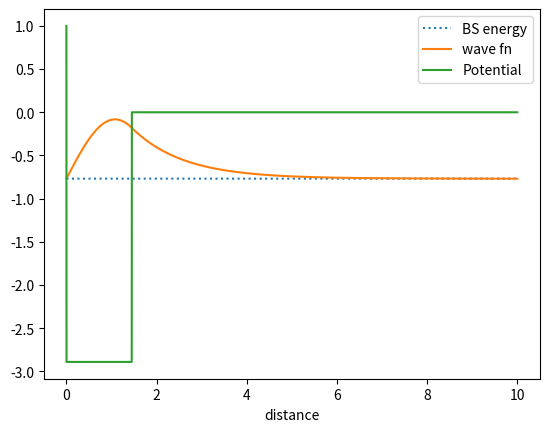

This chart was generated by the following Python code:
#finding the solution the bound state energy using rk4 method
#first part of the problem c

import numpy as np
import matplotlib.pyplot as plt

a=1.45
def v_pot(x):
    v_op=[]
    for i in range(len(x)):
        if x[i]<a:
            v_op.append(-2.891)
        else:
            v_op.append(0)
    v_op[0]=1
    return v_op

e_arr = np.linspace(-0.74,-0.78,100)

y_min= 1000 #arbitrary large garbage value

e_min=-0.74
e_max=-0.78
while abs(y_min)>=0.001:
    #defining potential
    a=1.45
    def v(x):
        if x<a:
            return -2.891
        else:
            return 0
        

    # function of x at RHS
    #setting energy
    e=(e_min+e_max)/2

    def f(x,t):
        return (v(t)-e)*x
    # Initial conditions kept const for the rest of the problem
    ti = 0
    tf = 10
    x0 = 0.00
    v0 = 1 #arbitarary value just effect the normalization

    # Define the fourth-order Runge-Kutta method
    # N is the number of time division
    def runge_kutta(f,N):
        dt = (tf - ti) / N
        t = np.linspace(ti, tf, N)
        x = np.zeros(N)
        v = np.zeros(N)
        #initial conditions
        x[0] = x0 
        v[0] = v0
        for i in range(1, N):
            #the coefficients of rk 4 method
            # change in position is a linear function of v so the coeff are written accordingly
            # change in velocity depends on the positions
            k1x = dt * v[i-1]  
            k1v = dt * f(x[i-1],t[i-1])
            k2x = dt * (v[i-1] + 0.5 * k1v)
            k2v = dt * f(x[i-1] + 0.5 * k1x,t[i-1])
            k3x = dt * (v[i-1] + 0.5 * k2v)
            k3v = dt * f(x[i-1] + 0.5 * k2x,t[i-1])
            k4x = dt * (v[i-1] + k3v)
            k4v = dt * f(x[i-1] + k3x,t[i-1])

            x[i] = x[i-1] + (1/6) * (k1x + 2 * k2x + 2 * k3x + k4x) # change of position    
            #change of velocity depending on the position (k(n) are function of position)
            v[i] = v[i-1] + (1/6) * (k1v + 2 * k2v + 2 * k3v + k4v) 
        return t, x, v


    # Define the number of mesh points
    x, y, z = runge_kutta(f,10000)

    #finding the minimum energy and error
    
    if y[-1]<0:
        e_min = e
    elif y[-1]>0:
        e_max = e
    y_min=y[-1]

print(f'The energy value of the box potential = {e}')
plt.plot(x,np.ones_like(x)*e,ls=":",label='BS energy')
plt.plot(x,y+np.ones_like(x)*e,label='wave fn')
plt.plot(x,v_pot(x),label='Potential')
plt.xlabel('distance')
plt.legend()
plt.show()